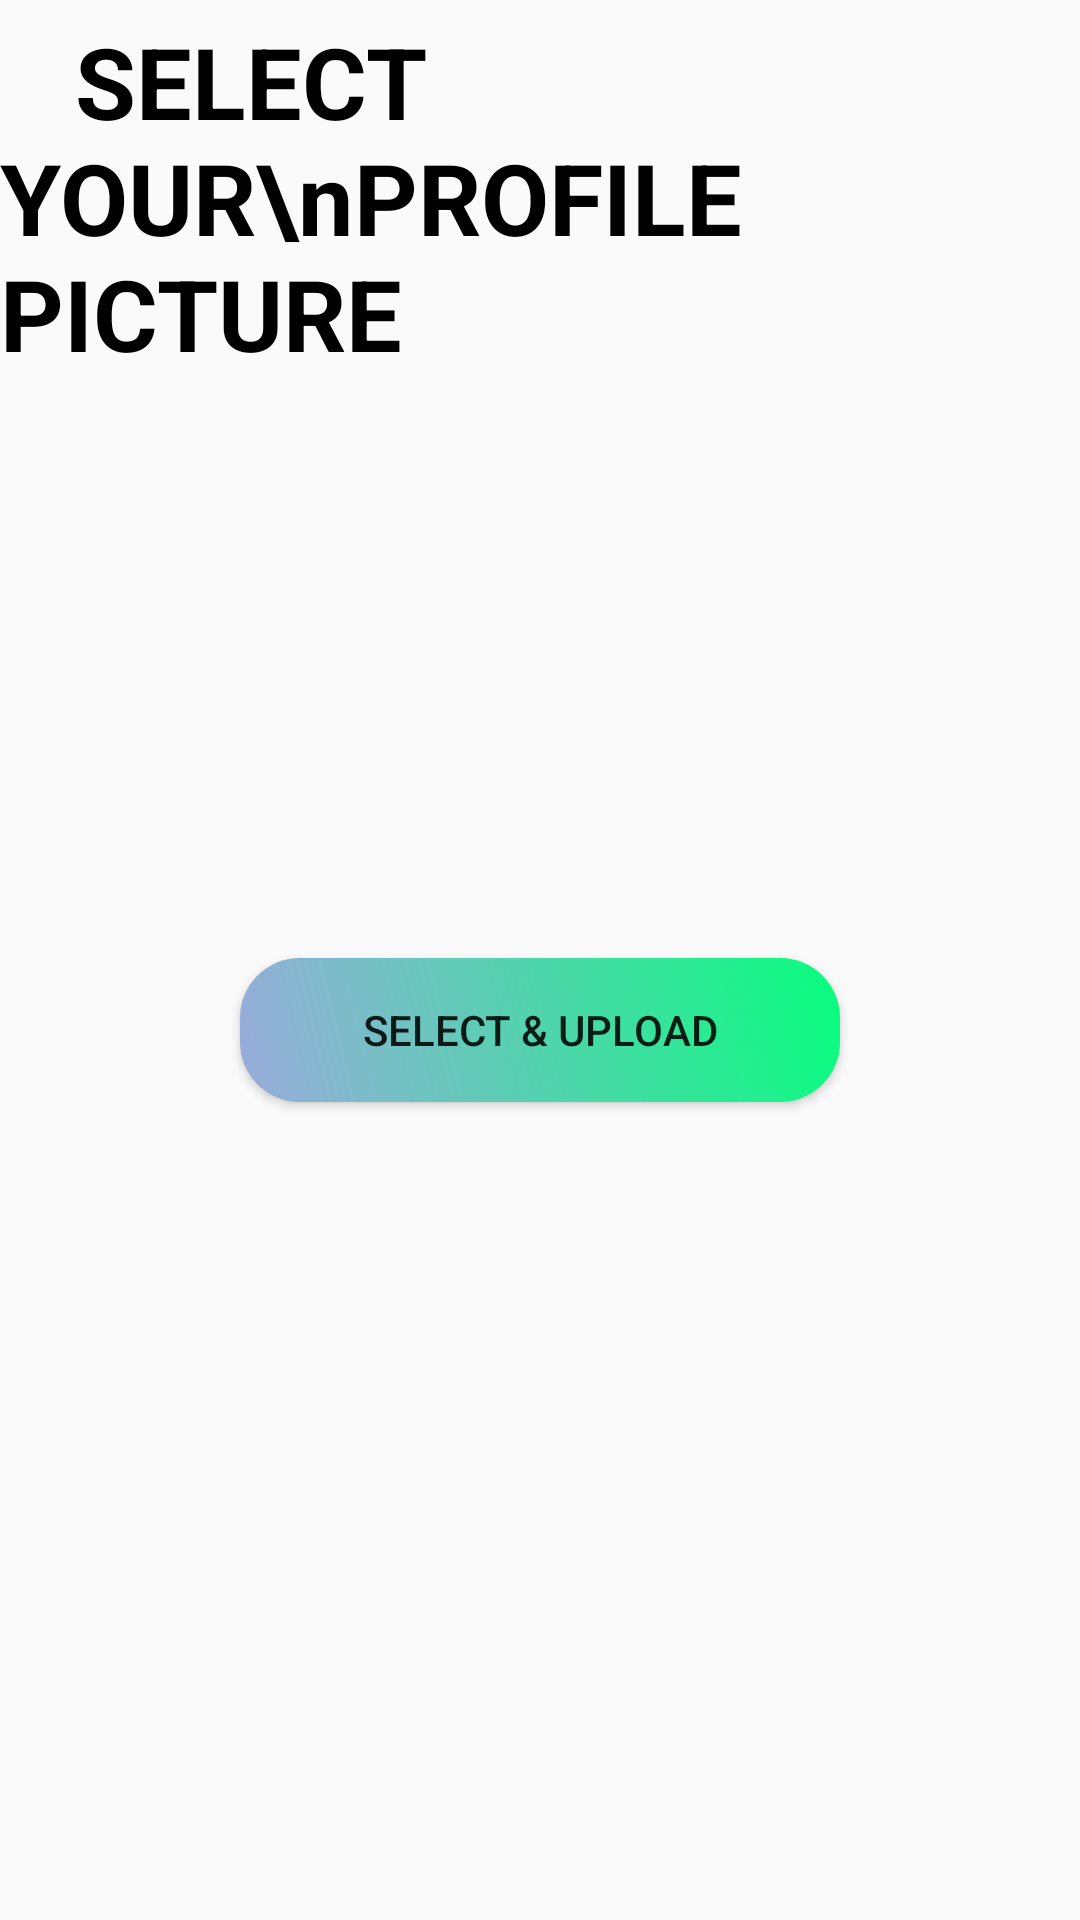

Produce the Android XML layout that renders to this screen, including the resource entries it uses.
<!-- AndroidManifest.xml: application theme Theme.Roomner -->
<!-- res/layout/activity_upload_d_p.xml -->
<?xml version="1.0" encoding="utf-8"?>

<LinearLayout xmlns:android="http://schemas.android.com/apk/res/android"
    xmlns:app="http://schemas.android.com/apk/res-auto"
    xmlns:tools="http://schemas.android.com/tools"
    android:layout_width="match_parent"
    android:layout_height="match_parent"
    android:orientation="vertical"
    tools:context=".uploadDP">

    <TextView
        android:layout_width="wrap_content"
        android:layout_height="wrap_content"
        android:textSize="33sp"
        android:layout_gravity="center_horizontal"
        android:textStyle="bold"
        android:textColor="@color/black"
        android:layout_marginTop="5dp"
        android:text="   SELECT YOUR\nPROFILE PICTURE" />

    <ImageView
        android:id="@+id/ivDP"
        android:layout_width="150dp"
        android:layout_height="150dp"
        android:layout_gravity="center_horizontal"
        android:layout_marginTop="25dp"
        app:srcCompat="@drawable/default_dp" />

    <TextView
        android:id="@+id/tvUploading"
        android:layout_width="wrap_content"
        android:layout_height="wrap_content"
        android:layout_marginLeft="20dp"
        android:layout_marginTop="25dp"
        android:textColor="@color/black"
        android:text="Uploading File..."
        android:textSize="18dp"
        android:visibility="gone"/>

    <ProgressBar
        android:id="@+id/pbUploading"
        style="?android:attr/progressBarStyleHorizontal"
        android:layout_width="match_parent"
        android:layout_height="wrap_content"
        android:layout_marginLeft="22dp"
        android:layout_marginRight="22dp"
        android:layout_marginTop="5dp"
        android:progress="0"
        android:visibility="gone"/>

    <TextView
        android:id="@+id/tvPercentage"
        android:layout_width="wrap_content"
        android:layout_height="wrap_content"
        android:layout_marginRight="22dp"
        android:layout_gravity="right"
        android:text="0%"
        android:visibility="gone"/>

    <Button
        android:id="@+id/btnUpload"
        android:layout_width="match_parent"
        android:layout_height="wrap_content"
        android:text="Select &amp; Upload"
        android:layout_marginLeft="80dp"
        android:layout_marginRight="80dp"
        android:layout_marginTop="18dp"
        android:background="@drawable/btndesign"/>

    <Button
        android:id="@+id/btnProceed"
        android:layout_width="match_parent"
        android:layout_height="wrap_content"
        android:text="Proceed"
        android:layout_marginLeft="80dp"
        android:layout_marginRight="80dp"
        android:layout_marginTop="18dp"
        android:background="@drawable/btndesign"
        android:visibility="gone"/>
</LinearLayout>
<!-- resources referenced by this layout -->
<resources>
  <color name="black">#FF000000</color>
  <!-- drawable btndesign (drawable) -->
  <?xml version="1.0" encoding="utf-8"?>
  
  <shape xmlns:android="http://schemas.android.com/apk/res/android">
  
      <gradient android:angle="45"
          android:startColor="#9AABDC"
          android:endColor="#08FD7E"/>
      <corners android:bottomLeftRadius="20dp"
          android:bottomRightRadius="20dp"
          android:topLeftRadius="20dp"
          android:topRightRadius="20dp"/>
  </shape>
  <style name="Theme.Roomner" parent="Theme.AppCompat.Light.DarkActionBar">
          
          <item name="colorPrimary">#7893E1</item>
          <item name="colorPrimaryDark">@color/purple_500</item>
          <item name="colorAccent">@color/teal_200</item>
          
      </style>
  <color name="purple_500">#3E0DED</color>
  <color name="teal_200">#FF03DAC5</color>
</resources>
